Run: headless pygame with SDL's dummy video driver; simulated clock (each Clock.tick advances the game by its frame time, no real sleeping); random seed 0; keys injected as events and as key.get_pressed() state; mouse plan: one left click at the window centre at the start of phase 2, then a move to the lower-right quarter at the start of phase 3.
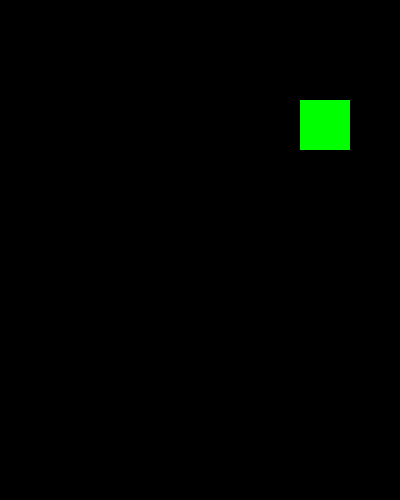
Frame 1 of 4 · flips 1–60 · no input
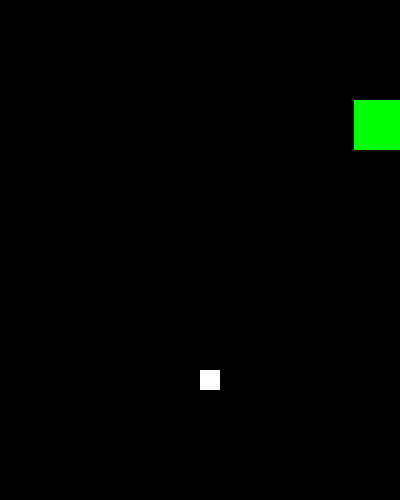
Frame 2 of 4 · flips 61–180 · clicked the window centre · tapped SPACE, RETURN · held RIGHT (→), D
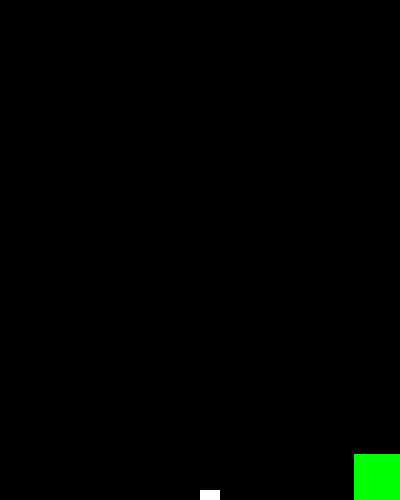
Frame 3 of 4 · flips 181–300 · moved the mouse to the lower-right quarter · held DOWN (↓), S
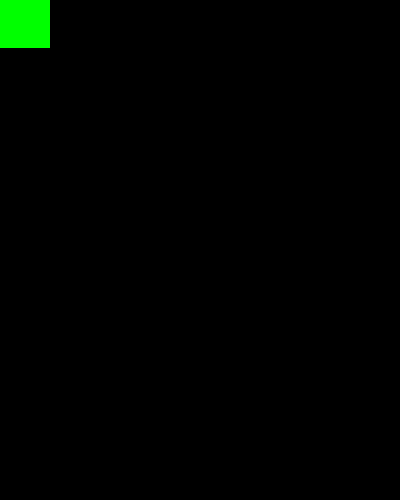
Frame 4 of 4 · flips 301–420 · held LEFT (←), A, UP (↑), W

The pygame program that drew these frames:

import pygame, random
# definindo as cores
PRETO = (0, 0, 0)
VERDE = (0, 255, 0)
BRANCO = (255, 255, 255)
# definindo outras constantes do jogo
LARGURAJANELA = 400
ALTURAJANELA = 500
VEL = 6
ITERACOES = 30
TAMANHOBLOCO = 20
larg = 0
alt = 0
# definindo a função moverJogador(), que registra a posição do jogador
def moverJogador(jogador, teclas, dim_janela):
  borda_esquerda = 0
  borda_superior = 0
  borda_direita = dim_janela[0]
  borda_inferior = dim_janela[1]
  if teclas['esquerda'] and jogador['objRect'].left > borda_esquerda:
    jogador['objRect'].x -= jogador['vel']
  if teclas['direita'] and jogador['objRect'].right < borda_direita:
    jogador['objRect'].x += jogador['vel']
  if teclas['cima'] and jogador['objRect'].top > borda_superior:
    jogador['objRect'].y -= jogador['vel']
  if teclas['baixo'] and jogador['objRect'].bottom < borda_inferior:
    jogador['objRect'].y += jogador['vel']

# definindo a função moverBloco(), que registra a posição do bloco
def moverBloco(bloco):
 bloco['objRect'].y += bloco['vel']

# inicializando pygame
pygame.init()
relogio = pygame.time.Clock()

# criando janela
janela = pygame.display.set_mode((LARGURAJANELA, ALTURAJANELA))
pygame.display.set_caption('Teclado e Mouse')

# criando jogador
jogador = {'objRect': pygame.Rect(300, 100, 50, 50), 'cor': VERDE, 'vel': VEL}

# definindo o dicionario que guardará as direcoes pressionadas
teclas = {'esquerda': False, 'direita': False, 'cima': False, 'baixo': False}

# inicializando outras variáveis
contador = 0
blocos = []
deve_continuar = True
# loop do jogo
while deve_continuar:
 # checando os eventos
 for evento in pygame.event.get():
   if evento.type == pygame.QUIT:
     deve_continuar = False
     
   # quando uma tecla é pressionada
   if evento.type == pygame.KEYDOWN:
    if evento.key == pygame.K_ESCAPE:
      deve_continuar = False
    if evento.key == pygame.K_LEFT or evento.key == pygame.K_a:
      teclas['esquerda'] = True
    if evento.key == pygame.K_RIGHT or evento.key == pygame.K_d:
      teclas['direita'] = True
    if evento.key == pygame.K_UP or evento.key == pygame.K_w:
      teclas['cima'] = True
    if evento.key == pygame.K_DOWN or evento.key == pygame.K_s:
      teclas['baixo'] = True
 
 # quando uma tecla é solta
   if evento.type == pygame.KEYUP:
    if evento.key == pygame.K_LEFT or evento.key == pygame.K_a:
      teclas['esquerda'] = False
    if evento.key == pygame.K_RIGHT or evento.key == pygame.K_d:
      teclas['direita'] = False
    if evento.key == pygame.K_UP or evento.key == pygame.K_w:
      teclas['cima'] = False
    if evento.key == pygame.K_DOWN or evento.key == pygame.K_s:
      teclas['baixo'] = False
 
 # quando um botao do mouse é pressionado
   if evento.type == pygame.MOUSEBUTTONDOWN:
     blocos.append({'objRect': pygame.Rect(evento.pos[0], evento.pos[1], TAMANHOBLOCO, TAMANHOBLOCO), 'cor': BRANCO, 'vel': 1})
     contador += 1
      # adicionando um novo bloco
     if contador >= ITERACOES:
       contador = 0
       posX = random.randint(0, LARGURAJANELA - TAMANHOBLOCO)
       posY = -TAMANHOBLOCO
       velRandom = random.randint(1, VEL + 3)
       blocos.append({'objRect': pygame.Rect(posX, posY, TAMANHOBLOCO, TAMANHOBLOCO), 'cor': BRANCO, 'vel': velRandom})
 # preenchendo o fundo de janela com a cor preta
 janela.fill(PRETO)
 # movendo o jogador
 moverJogador(jogador, teclas, (LARGURAJANELA, ALTURAJANELA))
 # desenhando jogador
 pygame.draw.rect(janela, jogador['cor'], jogador['objRect'])
 # checando se jogador bateu em algum bloco ou se bloco saiu da janela para retirá-lo da lista
 for bloco in blocos[:]:
   bateu = jogador['objRect'].colliderect(bloco['objRect'])
   if bateu or bloco['objRect'].y > ALTURAJANELA:
     alt +=50
     larg += 50
     jogador = {'objRect': pygame.Rect(300, 100, alt, larg), 'cor': VERDE, 'vel': VEL}
     blocos.remove(bloco)
     
 # movendo e desenhando os blocos
 for bloco in blocos:
   moverBloco(bloco)
   pygame.draw.rect(janela, bloco['cor'], bloco['objRect'])
 # atualizando a janela
 pygame.display.update()
 relogio.tick(4)
# encerrando módulos de Pygame
pygame.quit()
